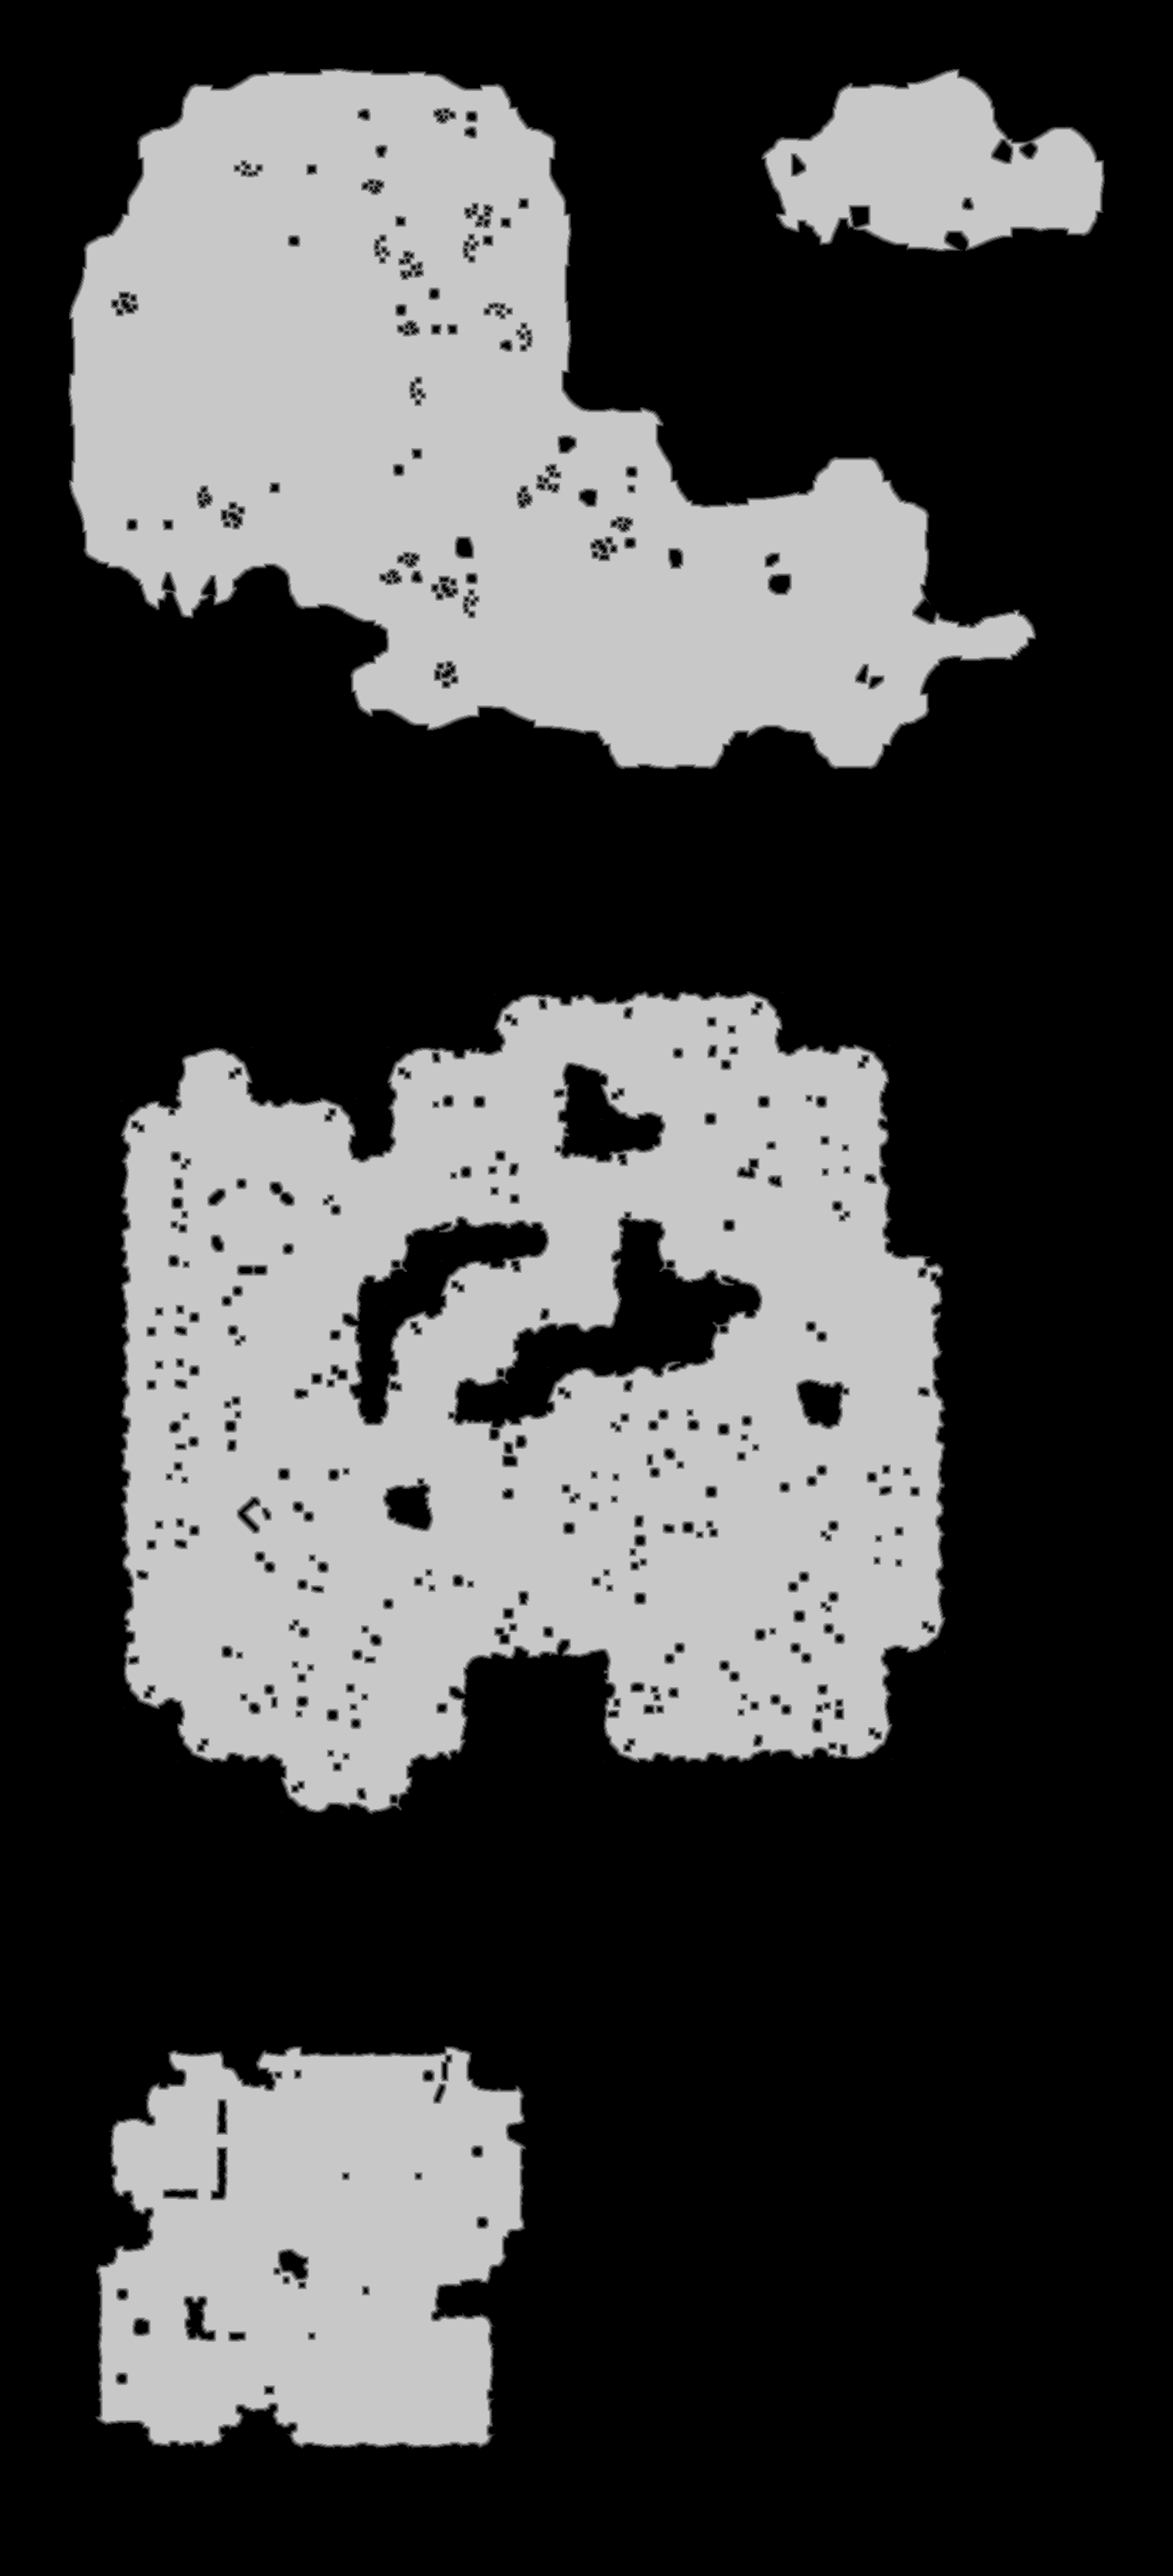

The file beside this chart, header and first rows:
truth	truth_4a1b9cf33f0.tsv
layer	ranged
source	walk_1
read	2026-10-23 11:26:03
width	1518
height	3335
stride	759
base	0x4a1a2b20000
origin	0x680010
score	0.9857
iou_melee	0.7326
iou_ranged	0.9857
nibble	0	3284179
nibble	1	35680
nibble	2	39124
nibble	3	41362
nibble	4	42531
nibble	5	1619654
